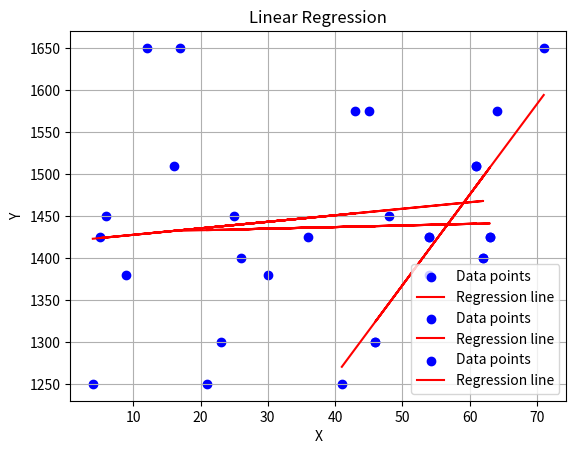

The matplotlib source for this figure:
import numpy as np
import matplotlib.pyplot as plt

def linear_regression(x, y):

    n = len(x)
    x_mean = np.mean(x)
    y_mean = np.mean(y)

    numerator = np.sum((x - x_mean) * (y - y_mean))
    denominator = np.sum((x - x_mean) ** 2)

    beta_1 = numerator / denominator
    beta_0 = y_mean - beta_1 * x_mean

    y_pred = beta_0 + beta_1 * x
    sse = np.sum((y - y_pred) ** 2)
    mse = np.mean((y - y_pred) ** 2)

    return (f"y = {beta_0:.2f} + {beta_1:.2f}x"), mse, beta_0, beta_1, sse

def plot_regression(x, y, beta_0, beta_1):
    plt.scatter(x, y, color='blue', label='Data points')
    plt.plot(x, beta_0 + beta_1 * x, color='red', label='Regression line')
    plt.xlabel('X')
    plt.ylabel('Y')
    plt.title('Linear Regression')
    plt.grid()
    plt.legend()
    plt.show()

def main():
    x1 = np.array([41, 54, 63, 54, 48, 46, 62, 61, 64, 71])
    x2 = np.array([21, 30, 63, 54, 25, 46, 26, 61, 45, 17])
    x3 = np.array([4, 9, 36, 5, 6, 23, 62, 16, 43, 12])

    y = np.array([1250, 1380, 1425, 1425, 1450, 1300, 1400, 1510, 1575, 1650])

    print(f"phuong trinh hoi quy 1: {linear_regression(x1, y)[0]}")
    print(f"SSE1: {linear_regression(x1, y)[4]:.2f}")
    print(f"MSE1: {linear_regression(x1, y)[1]:.2f}")

    print(f"phuong trinh hoi quy 2: {linear_regression(x2, y)[0]}")
    print(f"SSE2: {linear_regression(x2, y)[4]:.2f}")
    print(f"MSE2: {linear_regression(x2, y)[1]:.2f}")

    print(f"phuong trinh hoi quy 3: {linear_regression(x3, y)[0]}")
    print(f"SSE3: {linear_regression(x3, y)[4]:.2f}")
    print(f"MSE3: {linear_regression(x3, y)[1]:.2f}")

    beta_0 = linear_regression(x1, y)[2] + linear_regression(x2, y)[2] + linear_regression(x3, y)[2]
    sse = linear_regression(x1, y)[4] + linear_regression(x2, y)[4] + linear_regression(x3, y)[4]
    mse = linear_regression(x1, y)[1] + linear_regression(x2, y)[1] + linear_regression(x3, y)[1]

    print(f"phuong trinh hoi quy: y = {beta_0:.2f} + {linear_regression(x1, y)[3]:.2f}x1 + {linear_regression(x2, y)[3]:.2f}x2 + {linear_regression(x3, y)[3]:.2f}x3")
    print(f"SSE: {sse:.2f}")
    print(f"MSE: {mse:.2f}")

    # Vẽ đồ thị hồi quy cho từng biến độc lập
    plot_regression(x1, y, linear_regression(x1, y)[2], linear_regression(x1, y)[3])
    plot_regression(x2, y, linear_regression(x2, y)[2], linear_regression(x2, y)[3])
    plot_regression(x3, y, linear_regression(x3, y)[2], linear_regression(x3, y)[3])

if __name__ == '__main__':
    main()